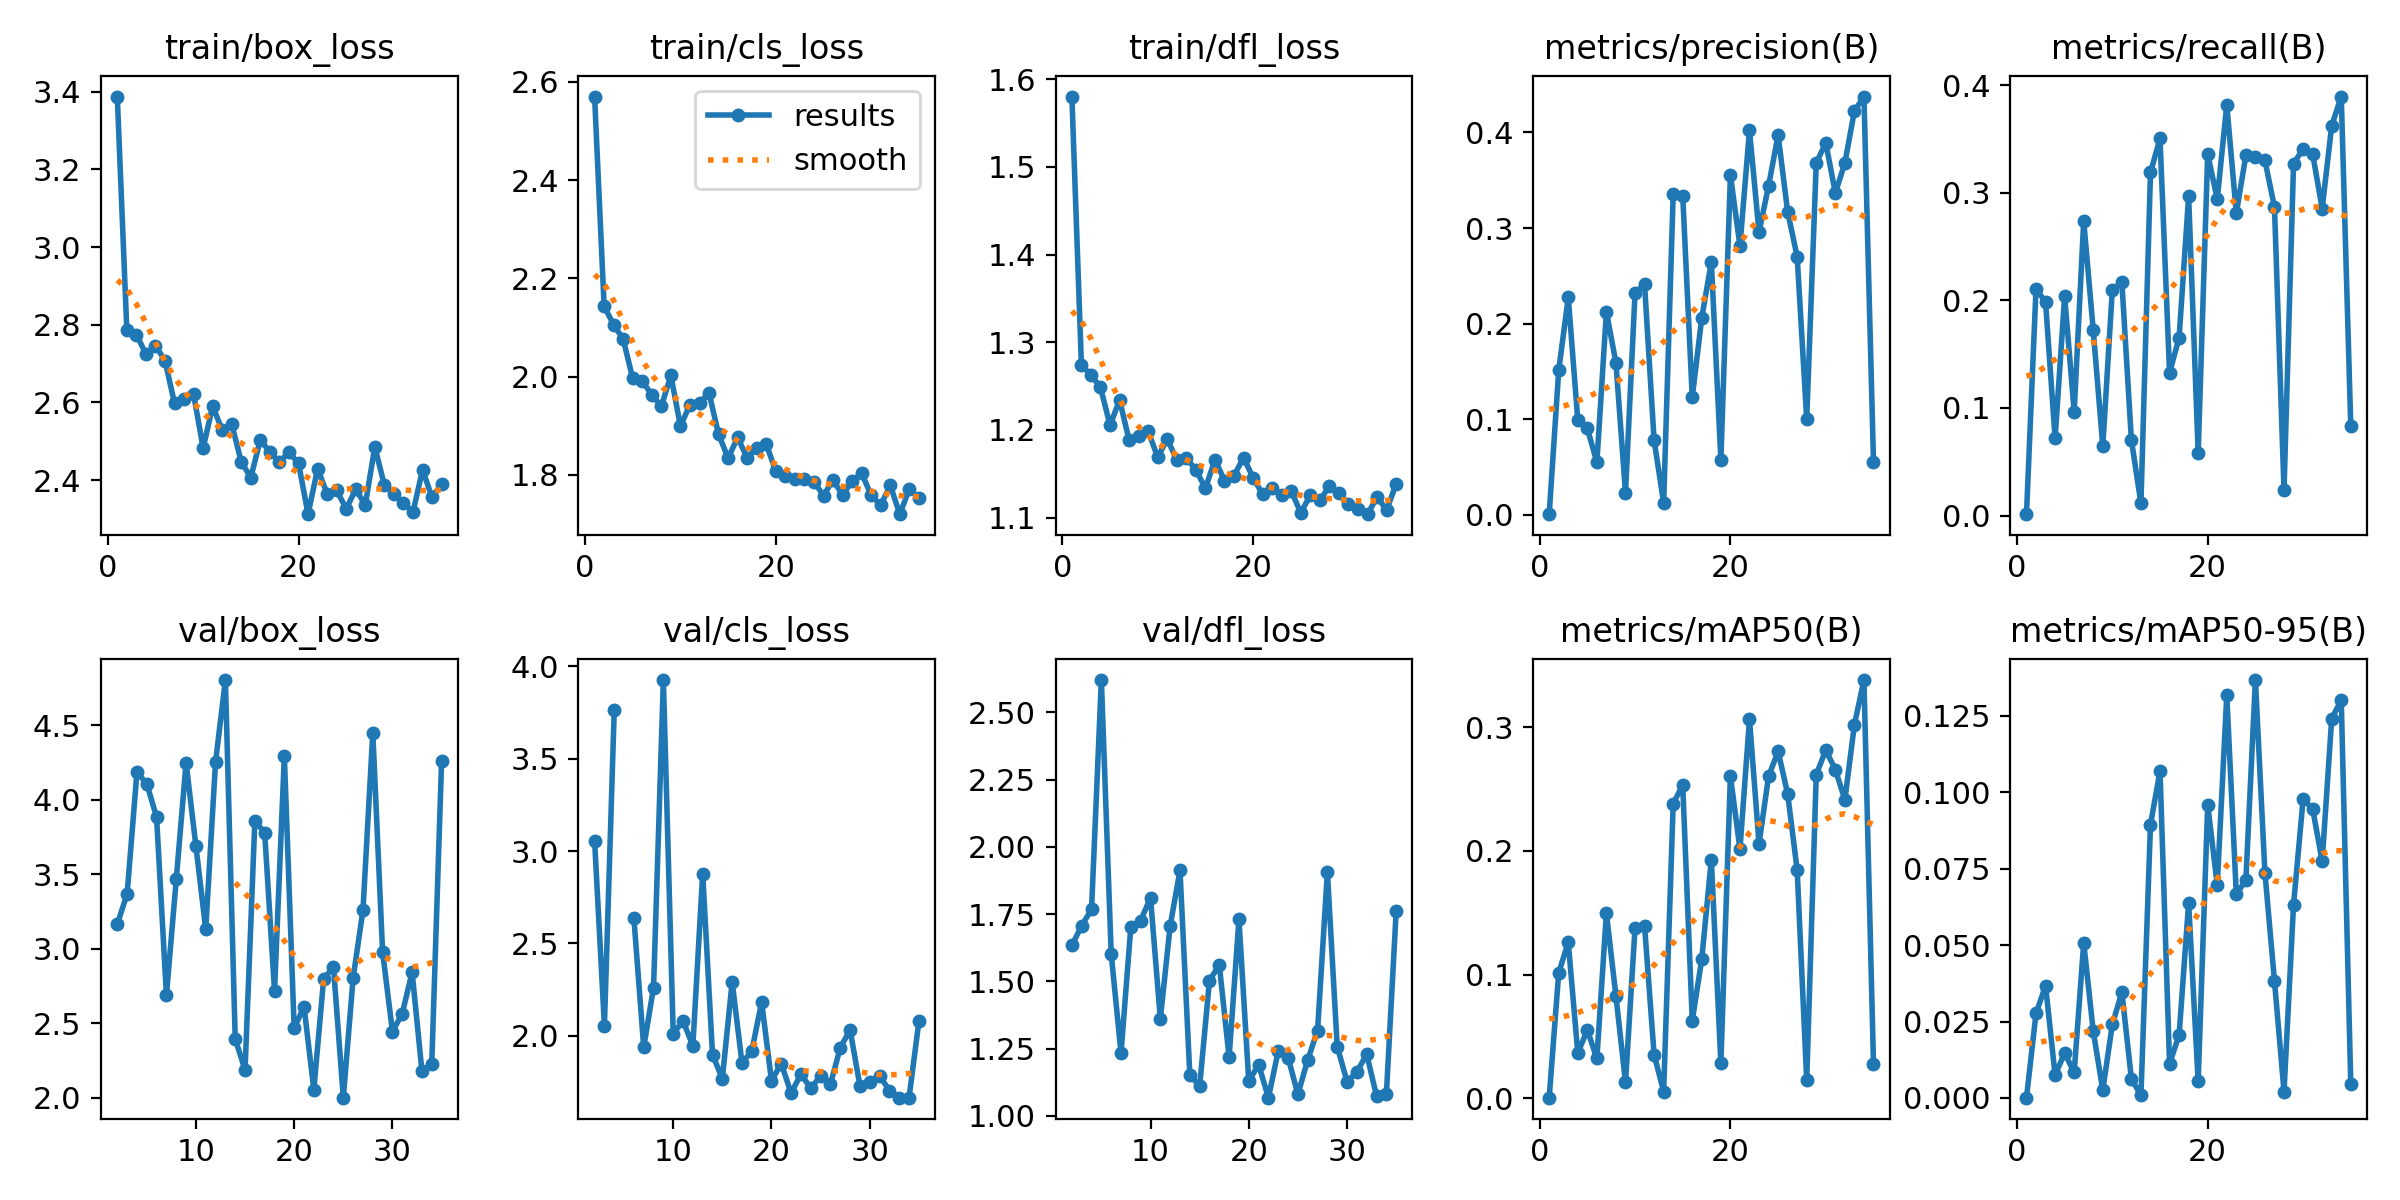

Data behind this chart, as committed beside it:
epoch, time, train/box_loss, train/cls_loss, train/dfl_loss, metrics/precision(B), metrics/recall(B), metrics/mAP50(B), metrics/mAP50-95(B), val/box_loss, val/cls_loss, val/dfl_loss, lr/pg0, lr/pg1, lr/pg2
1, 29.07, 3.388, 2.57, 1.58, 0.00067, 0.00125, 0.00034, 8e-05, nan, nan, nan, 0.0006543, 0.0006543, 0.0006543
2, 62.94, 2.786, 2.143, 1.274, 0.151, 0.2109, 0.1014, 0.02767, 3.164, 3.057, 1.633, 0.001317, 0.001317, 0.001317
3, 101.9, 2.775, 2.105, 1.263, 0.2275, 0.1982, 0.1261, 0.03672, 3.368, 2.054, 1.707, 0.001975, 0.001975, 0.001975
4, 136, 2.725, 2.076, 1.248, 0.09884, 0.07177, 0.03642, 0.00748, 4.185, 3.764, 1.767, 0.00198, 0.00198, 0.00198
5, 180.2, 2.746, 1.996, 1.205, 0.09029, 0.2038, 0.05516, 0.01469, 4.109, inf, 2.62, 0.001974, 0.001974, 0.001974
6, 212.7, 2.707, 1.991, 1.234, 0.05499, 0.09665, 0.03206, 0.00833, 3.882, 2.636, 1.602, 0.001967, 0.001967, 0.001967
7, 250.8, 2.598, 1.963, 1.188, 0.2124, 0.2739, 0.1497, 0.05083, 2.687, 1.938, 1.233, 0.00196, 0.00196, 0.00196
8, 285, 2.609, 1.94, 1.193, 0.1587, 0.1721, 0.08242, 0.02178, 3.465, 2.261, 1.703, 0.001954, 0.001954, 0.001954
9, 310.5, 2.621, 2.002, 1.198, 0.02307, 0.0643, 0.0127, 0.00257, 4.248, 3.926, 1.725, 0.001947, 0.001947, 0.001947
10, 345.2, 2.482, 1.899, 1.169, 0.2321, 0.2099, 0.1376, 0.02403, 3.689, 2.012, 1.811, 0.001941, 0.001941, 0.001941
11, 377.3, 2.59, 1.943, 1.19, 0.2409, 0.2168, 0.1393, 0.03458, 3.13, 2.08, 1.361, 0.001934, 0.001934, 0.001934
12, 413.2, 2.528, 1.947, 1.166, 0.07798, 0.07007, 0.03514, 0.00626, 4.255, 1.947, 1.706, 0.001927, 0.001927, 0.001927
13, 442.1, 2.544, 1.966, 1.168, 0.01247, 0.01132, 0.00528, 0.00084, 4.804, 2.878, 1.913, 0.001921, 0.001921, 0.001921
14, 478.2, 2.446, 1.883, 1.154, 0.3354, 0.3189, 0.2383, 0.08943, 2.395, 1.898, 1.153, 0.001914, 0.001914, 0.001914
15, 506.6, 2.406, 1.834, 1.133, 0.3339, 0.3504, 0.2533, 0.107, 2.185, 1.768, 1.109, 0.001908, 0.001908, 0.001908
16, 536.7, 2.504, 1.876, 1.166, 0.1229, 0.1326, 0.06263, 0.01118, 3.86, 2.292, 1.503, 0.001901, 0.001901, 0.001901
17, 572.8, 2.471, 1.834, 1.142, 0.2063, 0.1653, 0.1126, 0.02057, 3.777, 1.852, 1.561, 0.001894, 0.001894, 0.001894
18, 599.1, 2.447, 1.854, 1.148, 0.2643, 0.2969, 0.1931, 0.0638, 2.716, 1.919, 1.217, 0.001888, 0.001888, 0.001888
19, 625.4, 2.471, 1.863, 1.168, 0.05769, 0.0583, 0.02807, 0.00544, 4.293, 2.183, 1.73, 0.001881, 0.001881, 0.001881
20, 656.8, 2.443, 1.807, 1.145, 0.3552, 0.3358, 0.2608, 0.09586, 2.465, 1.758, 1.128, 0.001875, 0.001875, 0.001875
21, 691.6, 2.312, 1.797, 1.127, 0.2814, 0.2941, 0.2014, 0.06966, 2.611, 1.85, 1.19, 0.001868, 0.001868, 0.001868
22, 725.8, 2.429, 1.792, 1.133, 0.4022, 0.3817, 0.3066, 0.1317, 2.053, 1.689, 1.067, 0.001861, 0.001861, 0.001861
23, 909.6, 2.365, 1.791, 1.125, 0.2957, 0.281, 0.2058, 0.06659, 2.797, 1.794, 1.241, 0.001855, 0.001855, 0.001855
24, 963.4, 2.373, 1.786, 1.13, 0.3441, 0.3346, 0.2603, 0.07135, 2.875, 1.715, 1.216, 0.001848, 0.001848, 0.001848
25, 999.5, 2.326, 1.758, 1.105, 0.3973, 0.3328, 0.2807, 0.1368, 1.999, 1.784, 1.08, 0.001842, 0.001842, 0.001842
26, 1047, 2.376, 1.789, 1.126, 0.3171, 0.33, 0.2462, 0.07362, 2.803, 1.737, 1.208, 0.001835, 0.001835, 0.001835
27, 1083, 2.336, 1.759, 1.12, 0.27, 0.2865, 0.1845, 0.03826, 3.259, 1.936, 1.317, 0.001828, 0.001828, 0.001828
28, 1117, 2.486, 1.787, 1.136, 0.1001, 0.02355, 0.01432, 0.00208, 4.45, 2.032, 1.906, 0.001822, 0.001822, 0.001822
29, 1152, 2.387, 1.804, 1.128, 0.3681, 0.327, 0.2618, 0.06325, 2.977, 1.73, 1.257, 0.001815, 0.001815, 0.001815
30, 1195, 2.364, 1.758, 1.116, 0.3891, 0.3407, 0.2816, 0.09771, 2.443, 1.752, 1.127, 0.001809, 0.001809, 0.001809
31, 1223, 2.342, 1.738, 1.11, 0.3366, 0.3361, 0.2658, 0.09462, 2.564, 1.784, 1.163, 0.001802, 0.001802, 0.001802
32, 1262, 2.317, 1.779, 1.104, 0.368, 0.2853, 0.2414, 0.07749, 2.842, 1.704, 1.229, 0.001795, 0.001795, 0.001795
33, 1300, 2.426, 1.72, 1.124, 0.4224, 0.3624, 0.3022, 0.1241, 2.177, 1.665, 1.074, 0.001789, 0.001789, 0.001789
34, 1336, 2.356, 1.771, 1.109, 0.4375, 0.3894, 0.3383, 0.1302, 2.227, 1.665, 1.079, 0.001782, 0.001782, 0.001782
35, 1369, 2.389, 1.753, 1.138, 0.0554, 0.08286, 0.02739, 0.00446, 4.259, 2.078, 1.761, 0.001776, 0.001776, 0.001776
